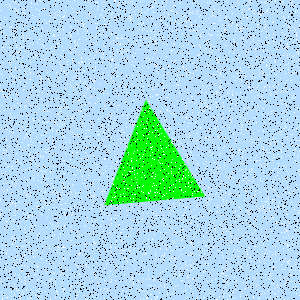

The file beside this chart, header and first rows:
Type, X, Y
Salt, 121, 232
Salt, 56, 72
Salt, 252, 104
Salt, 109, 9
Salt, 103, 231
Salt, 179, 181
Salt, 286, 231
Salt, 242, 156
Salt, 70, 47
Salt, 187, 38
Salt, 181, 273
Salt, 146, 121
Salt, 272, 273
Salt, 262, 130
Salt, 185, 207
Salt, 237, 285
Salt, 269, 276
Salt, 64, 214
Salt, 185, 170
Salt, 92, 80
Salt, 297, 122
Salt, 286, 112
Salt, 262, 43
Salt, 256, 59
Salt, 84, 209
Salt, 131, 158
Salt, 169, 187
Salt, 246, 51
Salt, 258, 40
Salt, 76, 71
Salt, 159, 181
Salt, 15, 206
Salt, 77, 87
Salt, 262, 13
Salt, 142, 227
Salt, 118, 34
Salt, 16, 146
Salt, 30, 250
Salt, 173, 184
Salt, 146, 279
Salt, 15, 181
Salt, 63, 257
Salt, 256, 238
Salt, 77, 170
Salt, 146, 143
Salt, 56, 216
Salt, 295, 138
Salt, 72, 118
Salt, 84, 183
Salt, 273, 104
Salt, 158, 188
Salt, 176, 30
Salt, 296, 288
Salt, 139, 110
Salt, 191, 118
Salt, 206, 121
Salt, 41, 280
Salt, 54, 36
Salt, 288, 26
Salt, 107, 217
... 8,940 more rows
